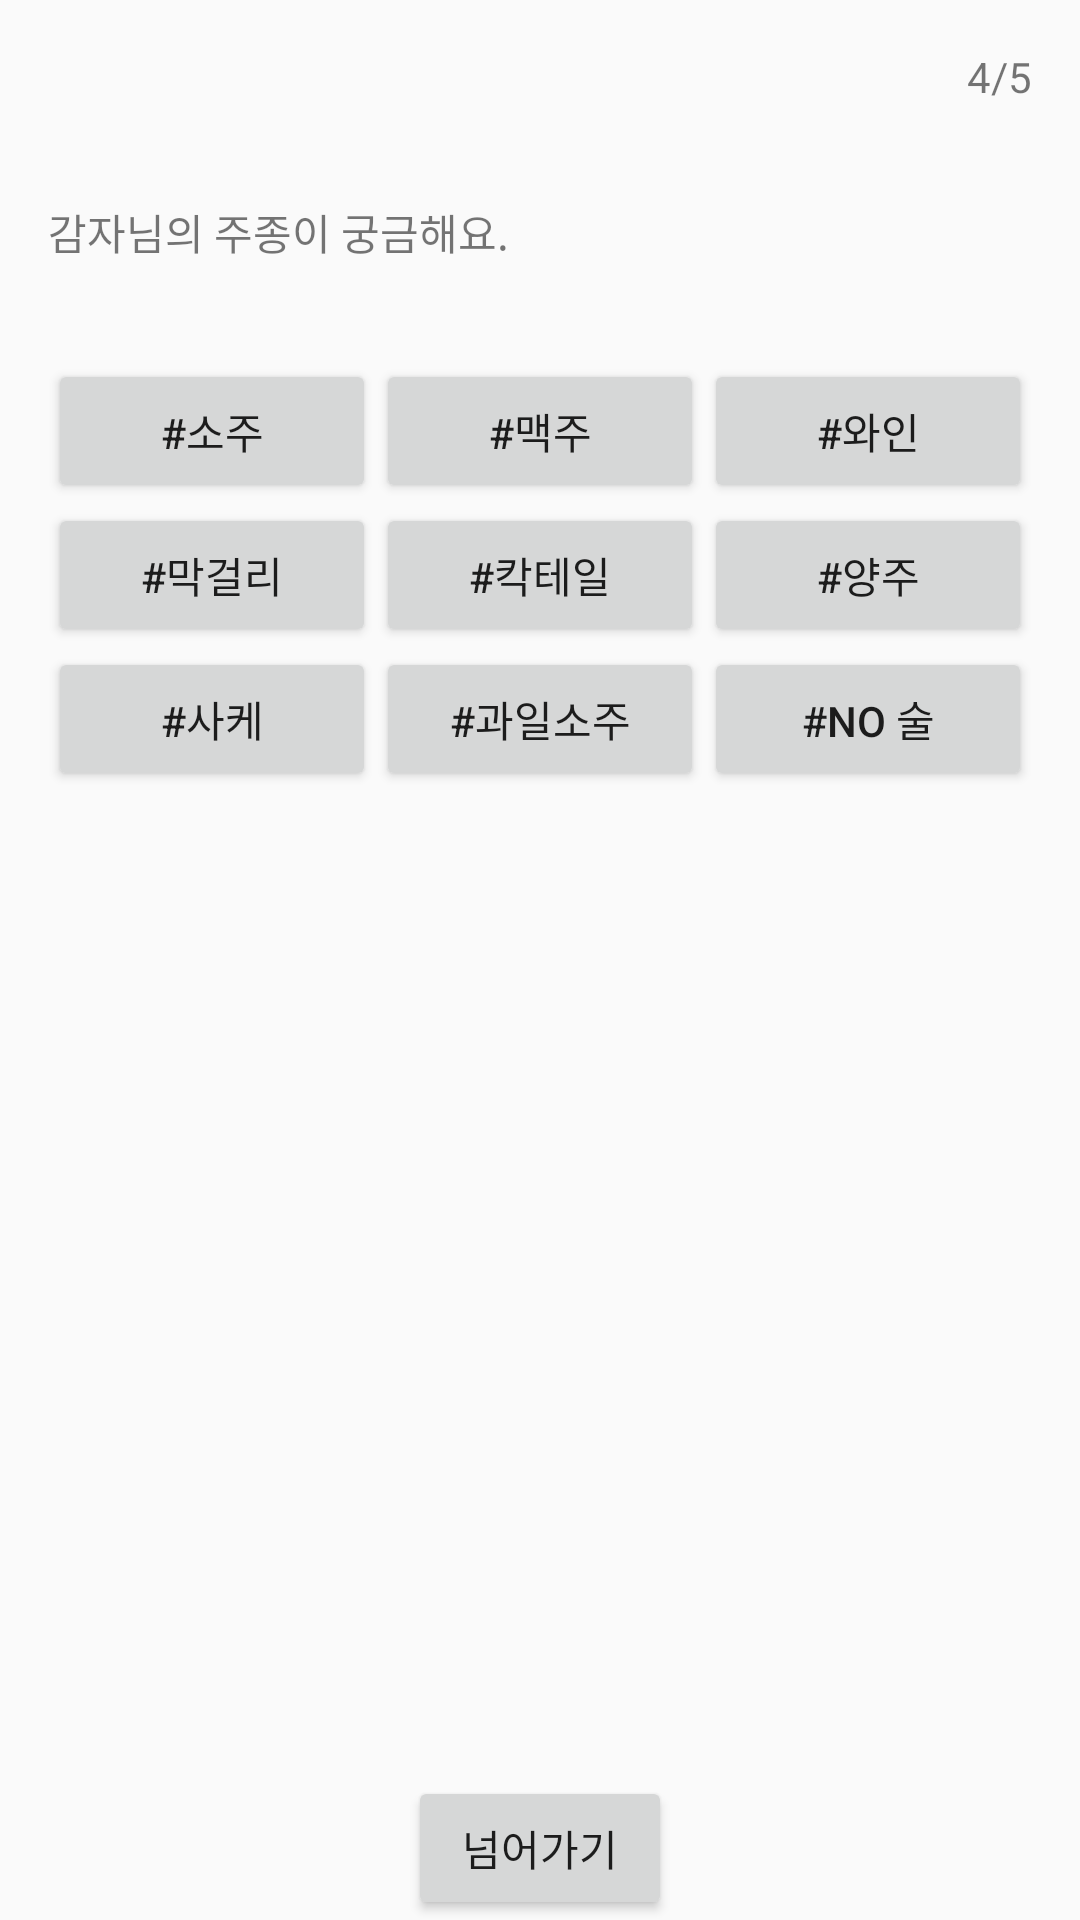

Here is an Android app screen rendered from its layout file. Give the layout XML and the strings, colors and styles it references.
<!-- AndroidManifest.xml: application theme Theme.ProfileeM -->
<!-- res/layout/create_card_4.xml -->
<?xml version="1.0" encoding="utf-8"?>
<RelativeLayout xmlns:android="http://schemas.android.com/apk/res/android"
    android:layout_width="match_parent"
    android:layout_height="match_parent">

    <TextView
        android:id="@+id/pageNumberTextView"
        android:layout_width="wrap_content"
        android:layout_height="wrap_content"
        android:layout_alignParentEnd="true"
        android:layout_alignParentTop="true"
        android:text="4/5"
        android:padding="16dp"/>

    <TextView
        android:id="@+id/alcoholPromptTextView"
        android:layout_width="wrap_content"
        android:layout_height="wrap_content"
        android:layout_below="@id/pageNumberTextView"
        android:layout_alignParentStart="true"
        android:text="감자님의 주종이 궁금해요."
        android:padding="16dp"/>

    <GridLayout
        android:id="@+id/gridLayout"
        android:layout_width="match_parent"
        android:layout_height="wrap_content"
        android:layout_below="@id/alcoholPromptTextView"
        android:columnCount="3"
        android:rowCount="3"
        android:layout_centerHorizontal="true"
        android:padding="16dp">

        <Button
            android:id="@+id/button1"
            style="@style/MyButtonStyle"
            android:text="#소주" />

        <Button
            android:id="@+id/button2"
            style="@style/MyButtonStyle"
            android:text="#맥주" />

        <Button
            android:id="@+id/button3"
            style="@style/MyButtonStyle"
            android:text="#와인" />

        <Button
            android:id="@+id/button4"
            style="@style/MyButtonStyle"
            android:text="#막걸리" />

        <Button
            android:id="@+id/button5"
            style="@style/MyButtonStyle"
            android:text="#칵테일" />

        <Button
            android:id="@+id/button6"
            style="@style/MyButtonStyle"
            android:text="#양주" />

        <Button
            android:id="@+id/button7"
            style="@style/MyButtonStyle"
            android:text="#사케" />

        <Button
            android:id="@+id/button8"
            style="@style/MyButtonStyle"
            android:text="#과일소주" />

        <Button
            android:id="@+id/button9"
            style="@style/MyButtonStyle"
            android:text="#NO 술" />

    </GridLayout>

    
    <Button
        android:id="@+id/nextButton"
        android:layout_width="wrap_content"
        android:layout_height="wrap_content"
        android:layout_centerHorizontal="true"
        android:layout_alignParentBottom="true"
        android:text="넘어가기"/>

</RelativeLayout>
<!-- resources referenced by this layout -->
<resources>
  <style name="MyButtonStyle">
          <item name="android:layout_width">0dp</item>
          <item name="android:layout_height">wrap_content</item>
          <item name="android:layout_columnWeight">1</item>
          <item name="android:layout_rowWeight">1</item>
          <item name="android:layout_gravity">fill</item>
  
      </style>
  <style name="Theme.ProfileeM" parent="Base.Theme.ProfileeM" />
  <style name="Base.Theme.ProfileeM" parent="Theme.AppCompat.DayNight.NoActionBar">
          
          
      </style>
</resources>
